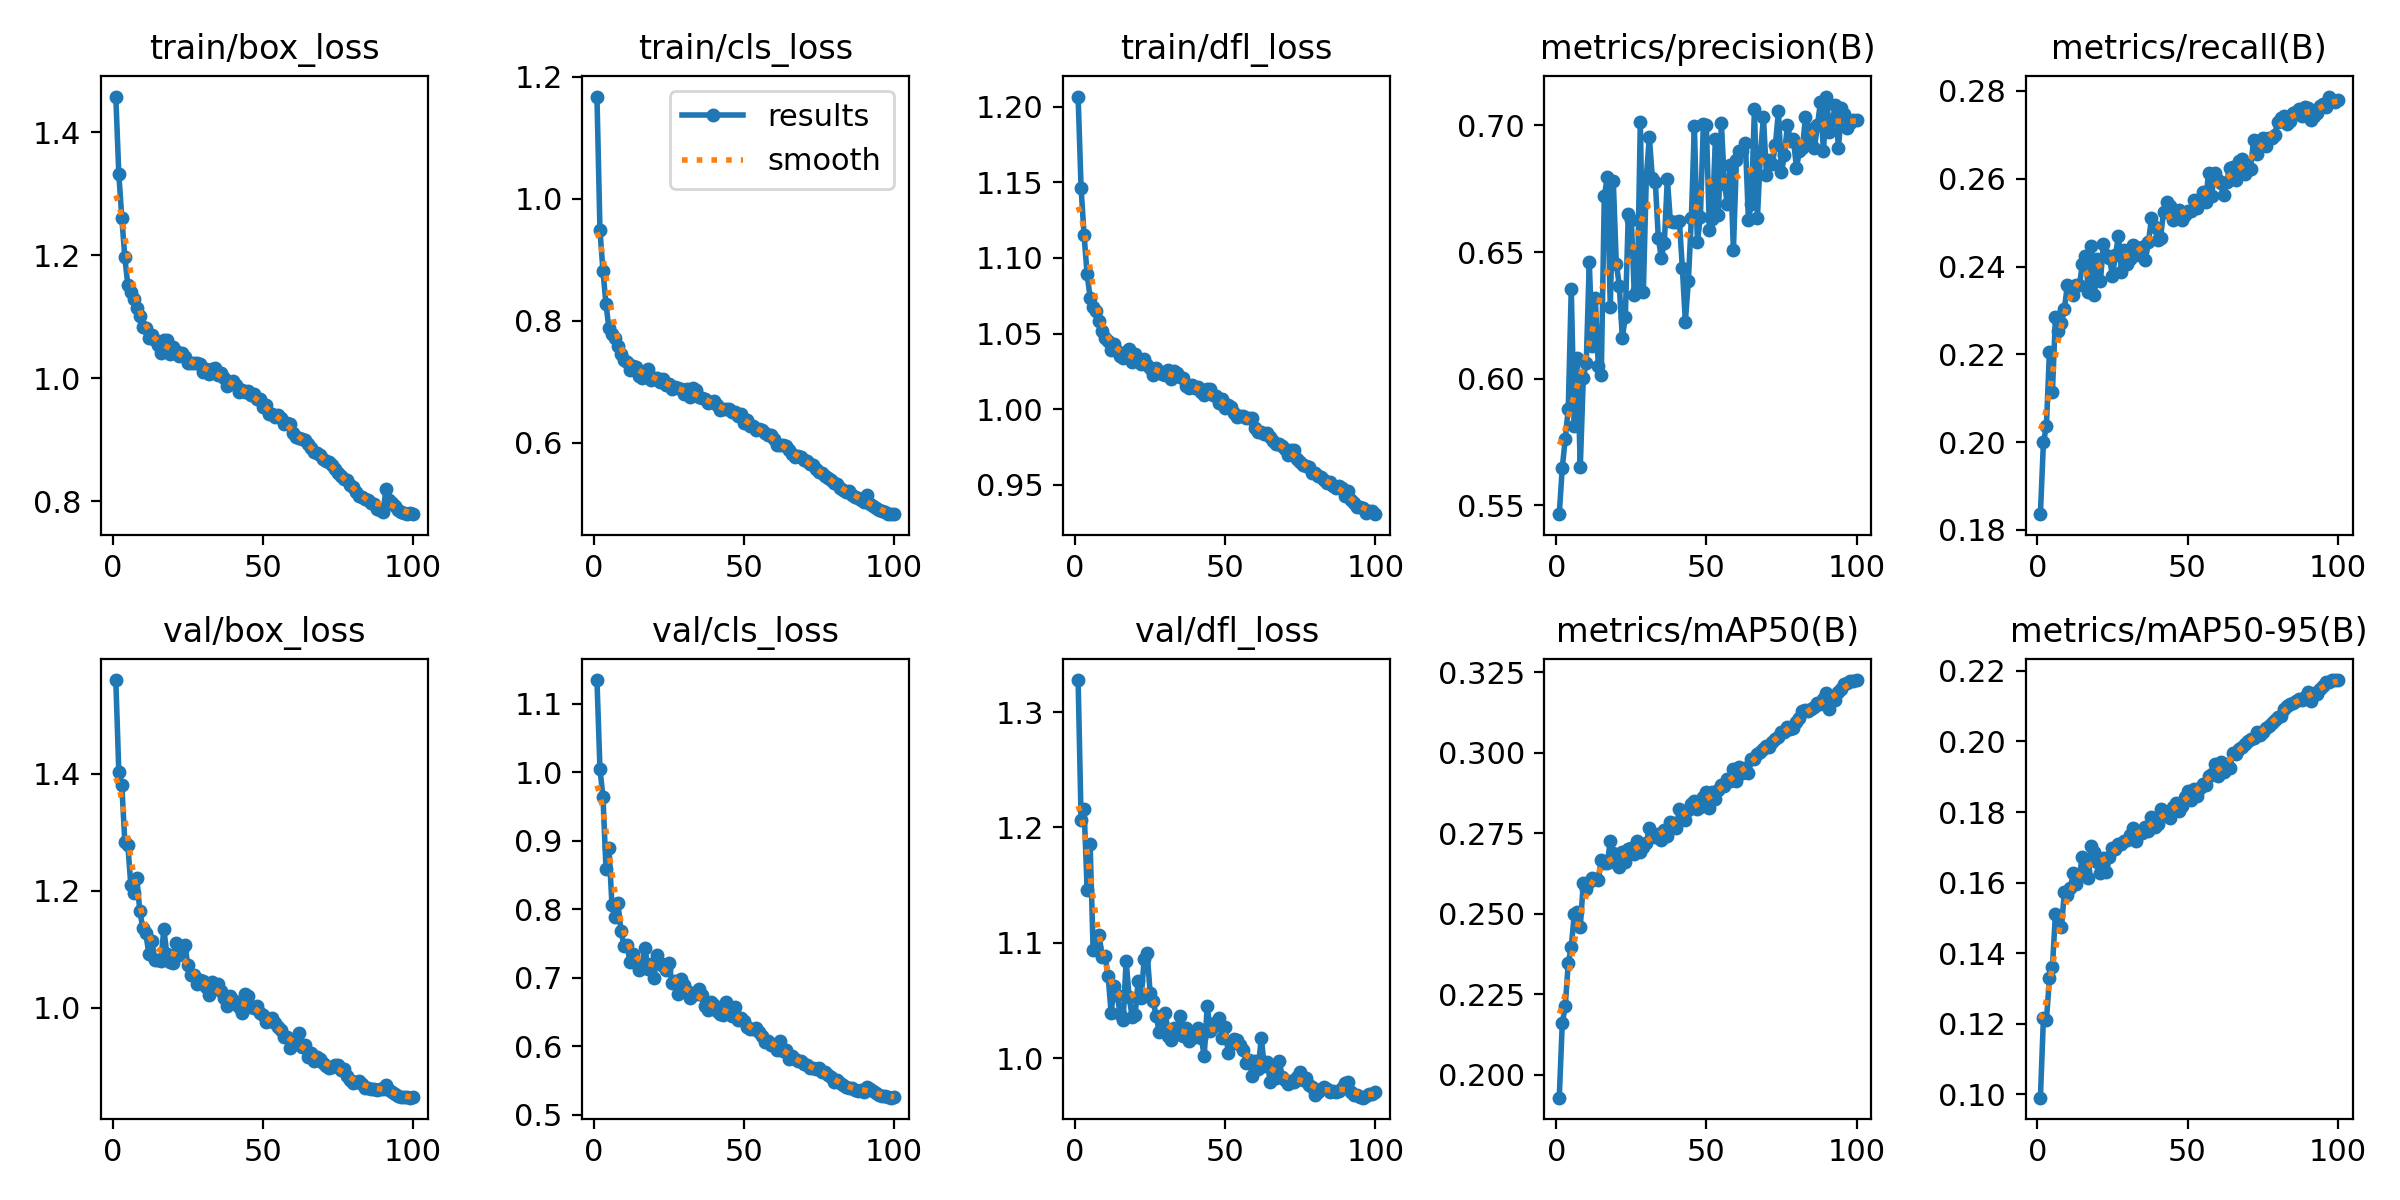

Data behind this chart, as committed beside it:
epoch, train/box_loss, train/cls_loss, train/dfl_loss, metrics/precision(B), metrics/recall(B), metrics/mAP50(B), metrics/mAP50-95(B), val/box_loss, val/cls_loss, val/dfl_loss, lr/pg0, lr/pg1, lr/pg2
1, 1.458, 1.167, 1.207, 0.5465, 0.1836, 0.1928, 0.09906, 1.56, 1.134, 1.328, 0.06837, 0.001665, 0.001665
2, 1.331, 0.9488, 1.146, 0.5647, 0.1999, 0.2159, 0.1215, 1.403, 1.004, 1.206, 0.0367, 0.003331, 0.003331
3, 1.261, 0.8823, 1.115, 0.5763, 0.2037, 0.2213, 0.121, 1.381, 0.9643, 1.216, 0.005031, 0.004993, 0.004993
4, 1.196, 0.8275, 1.089, 0.5882, 0.2205, 0.2347, 0.1328, 1.284, 0.8594, 1.146, 0.004989, 0.004989, 0.004989
5, 1.152, 0.7878, 1.074, 0.6354, 0.2114, 0.2397, 0.136, 1.279, 0.8898, 1.186, 0.00498, 0.00498, 0.00498
6, 1.14, 0.7778, 1.067, 0.5813, 0.2285, 0.2498, 0.1512, 1.21, 0.8058, 1.094, 0.004969, 0.004969, 0.004969
7, 1.128, 0.7712, 1.065, 0.6081, 0.2254, 0.2507, 0.1506, 1.196, 0.7894, 1.096, 0.004956, 0.004956, 0.004956
8, 1.115, 0.7581, 1.059, 0.5651, 0.2271, 0.2457, 0.1474, 1.222, 0.8088, 1.107, 0.00494, 0.00494, 0.00494
9, 1.1, 0.7453, 1.051, 0.6001, 0.2303, 0.2595, 0.1572, 1.165, 0.7683, 1.088, 0.004922, 0.004922, 0.004922
10, 1.084, 0.7358, 1.047, 0.6063, 0.2359, 0.2576, 0.1565, 1.136, 0.747, 1.089, 0.004902, 0.004902, 0.004902
11, 1.081, 0.733, 1.045, 0.646, 0.2349, 0.2599, 0.1584, 1.127, 0.7483, 1.071, 0.004879, 0.004879, 0.004879
12, 1.065, 0.7202, 1.039, 0.613, 0.2335, 0.261, 0.1628, 1.093, 0.7227, 1.039, 0.004854, 0.004854, 0.004854
13, 1.07, 0.7264, 1.043, 0.6319, 0.2359, 0.2608, 0.1597, 1.115, 0.7342, 1.063, 0.004826, 0.004826, 0.004826
14, 1.062, 0.7239, 1.039, 0.6049, 0.2359, 0.2604, 0.1623, 1.082, 0.7221, 1.054, 0.004796, 0.004796, 0.004796
15, 1.054, 0.7102, 1.035, 0.6016, 0.2406, 0.2668, 0.1673, 1.082, 0.7109, 1.038, 0.004764, 0.004764, 0.004764
16, 1.041, 0.7067, 1.034, 0.672, 0.2424, 0.2658, 0.1632, 1.081, 0.7205, 1.033, 0.00473, 0.00473, 0.00473
17, 1.062, 0.7186, 1.038, 0.6796, 0.2342, 0.2657, 0.1613, 1.134, 0.743, 1.084, 0.004694, 0.004694, 0.004694
18, 1.062, 0.7216, 1.04, 0.6282, 0.2447, 0.2726, 0.1702, 1.092, 0.7134, 1.053, 0.004655, 0.004655, 0.004655
19, 1.039, 0.7023, 1.031, 0.6779, 0.2334, 0.2687, 0.1686, 1.078, 0.7201, 1.036, 0.004615, 0.004615, 0.004615
20, 1.05, 0.7057, 1.036, 0.6454, 0.2418, 0.2659, 0.1659, 1.077, 0.6997, 1.038, 0.004572, 0.004572, 0.004572
21, 1.044, 0.706, 1.033, 0.6367, 0.2368, 0.2646, 0.1626, 1.112, 0.7329, 1.067, 0.004527, 0.004527, 0.004527
22, 1.037, 0.7, 1.03, 0.6161, 0.2451, 0.2693, 0.1669, 1.09, 0.7217, 1.052, 0.004481, 0.004481, 0.004481
23, 1.041, 0.7051, 1.033, 0.6243, 0.2426, 0.2662, 0.163, 1.098, 0.7175, 1.086, 0.004432, 0.004432, 0.004432
24, 1.034, 0.6956, 1.029, 0.665, 0.242, 0.2701, 0.1671, 1.107, 0.712, 1.091, 0.004381, 0.004381, 0.004381
25, 1.025, 0.6959, 1.027, 0.6628, 0.2378, 0.2703, 0.1698, 1.073, 0.7209, 1.056, 0.004329, 0.004329, 0.004329
26, 1.024, 0.6889, 1.022, 0.6331, 0.2427, 0.2685, 0.1695, 1.056, 0.6921, 1.049, 0.004275, 0.004275, 0.004275
27, 1.024, 0.6912, 1.027, 0.6351, 0.2469, 0.2725, 0.1709, 1.057, 0.696, 1.037, 0.004219, 0.004219, 0.004219
28, 1.025, 0.6902, 1.025, 0.7014, 0.2387, 0.2692, 0.1709, 1.041, 0.6762, 1.023, 0.004162, 0.004162, 0.004162
29, 1.024, 0.6882, 1.023, 0.6342, 0.2438, 0.2708, 0.1718, 1.047, 0.699, 1.032, 0.004103, 0.004103, 0.004103
30, 1.009, 0.6799, 1.023, 0.6795, 0.2405, 0.2719, 0.1722, 1.046, 0.69, 1.039, 0.004042, 0.004042, 0.004042
31, 1.015, 0.6876, 1.026, 0.6955, 0.2416, 0.2767, 0.1736, 1.036, 0.6801, 1.019, 0.00398, 0.00398, 0.00398
32, 1.007, 0.6754, 1.02, 0.6793, 0.2449, 0.2745, 0.1756, 1.023, 0.671, 1.016, 0.003916, 0.003916, 0.003916
33, 1.015, 0.6892, 1.026, 0.6775, 0.2427, 0.2739, 0.1719, 1.044, 0.6779, 1.026, 0.003851, 0.003851, 0.003851
34, 1.016, 0.6875, 1.024, 0.6554, 0.243, 0.2748, 0.1741, 1.035, 0.6757, 1.021, 0.003785, 0.003785, 0.003785
35, 1.004, 0.6745, 1.021, 0.6477, 0.2445, 0.2728, 0.1739, 1.04, 0.6832, 1.036, 0.003717, 0.003717, 0.003717
36, 1.008, 0.6733, 1.021, 0.6538, 0.2416, 0.2761, 0.1759, 1.028, 0.6757, 1.019, 0.003649, 0.003649, 0.003649
37, 0.9993, 0.6713, 1.016, 0.679, 0.2457, 0.2743, 0.1746, 1.016, 0.6588, 1.026, 0.003579, 0.003579, 0.003579
38, 0.9879, 0.6661, 1.014, 0.6622, 0.2511, 0.2787, 0.1787, 1.004, 0.6527, 1.014, 0.003508, 0.003508, 0.003508
39, 0.9927, 0.6669, 1.016, 0.6618, 0.2491, 0.2783, 0.1759, 1.02, 0.6654, 1.021, 0.003436, 0.003436, 0.003436
40, 0.995, 0.6684, 1.014, 0.6617, 0.2462, 0.2767, 0.1766, 1.014, 0.6605, 1.019, 0.003363, 0.003363, 0.003363
41, 0.9893, 0.6619, 1.015, 0.6623, 0.2464, 0.2826, 0.181, 1.006, 0.6522, 1.026, 0.00329, 0.00329, 0.00329
42, 0.9767, 0.6536, 1.011, 0.6437, 0.2525, 0.282, 0.1798, 1.001, 0.6474, 1.018, 0.003216, 0.003216, 0.003216
43, 0.9802, 0.6551, 1.009, 0.6224, 0.2546, 0.2793, 0.1793, 0.9915, 0.6457, 1.002, 0.003141, 0.003141, 0.003141
44, 0.9775, 0.655, 1.013, 0.6386, 0.2538, 0.2824, 0.1782, 1.023, 0.6642, 1.045, 0.003065, 0.003065, 0.003065
45, 0.9792, 0.6561, 1.014, 0.6633, 0.2506, 0.2841, 0.1814, 1.019, 0.6522, 1.023, 0.002989, 0.002989, 0.002989
46, 0.9725, 0.6502, 1.009, 0.6999, 0.2517, 0.285, 0.1826, 1.001, 0.6448, 1.027, 0.002912, 0.002912, 0.002912
47, 0.9748, 0.6501, 1.009, 0.654, 0.2529, 0.2824, 0.1804, 0.9993, 0.6579, 1.031, 0.002835, 0.002835, 0.002835
48, 0.9664, 0.6446, 1.004, 0.6637, 0.2505, 0.2832, 0.1817, 1.004, 0.6378, 1.035, 0.002758, 0.002758, 0.002758
49, 0.9659, 0.647, 1.007, 0.7005, 0.2517, 0.2862, 0.1843, 0.9913, 0.6408, 1.017, 0.00268, 0.00268, 0.00268
50, 0.9522, 0.6333, 1.001, 0.7001, 0.2526, 0.288, 0.186, 0.9874, 0.6367, 1.027, 0.002603, 0.002603, 0.002603
51, 0.9563, 0.6375, 1.003, 0.6588, 0.2527, 0.2828, 0.1833, 0.9759, 0.6282, 1.005, 0.002525, 0.002525, 0.002525
52, 0.9414, 0.6277, 1.001, 0.6631, 0.255, 0.288, 0.1864, 0.977, 0.6252, 1.012, 0.002447, 0.002447, 0.002447
53, 0.9416, 0.6278, 0.9973, 0.6948, 0.2533, 0.2858, 0.1846, 0.9818, 0.6259, 1.016, 0.00237, 0.00237, 0.00237
54, 0.9375, 0.6219, 0.9949, 0.6644, 0.2551, 0.2886, 0.1869, 0.9743, 0.6264, 1.016, 0.002292, 0.002292, 0.002292
55, 0.9396, 0.6228, 0.9957, 0.701, 0.257, 0.2899, 0.1881, 0.9677, 0.6204, 1.012, 0.002215, 0.002215, 0.002215
56, 0.9344, 0.6216, 0.9953, 0.6769, 0.2547, 0.2896, 0.1876, 0.9617, 0.6154, 1.007, 0.002138, 0.002138, 0.002138
57, 0.9248, 0.616, 0.9945, 0.6689, 0.2614, 0.292, 0.1903, 0.9493, 0.607, 0.9961, 0.002061, 0.002061, 0.002061
58, 0.9272, 0.613, 0.9943, 0.6845, 0.2561, 0.2912, 0.1909, 0.9498, 0.6072, 0.9983, 0.001985, 0.001985, 0.001985
59, 0.9259, 0.6133, 0.9941, 0.6507, 0.2612, 0.295, 0.1935, 0.9316, 0.6013, 0.9849, 0.001909, 0.001909, 0.001909
60, 0.9107, 0.6061, 0.9879, 0.6861, 0.2596, 0.2913, 0.1903, 0.9398, 0.6024, 0.9977, 0.001834, 0.001834, 0.001834
... 40 more rows
